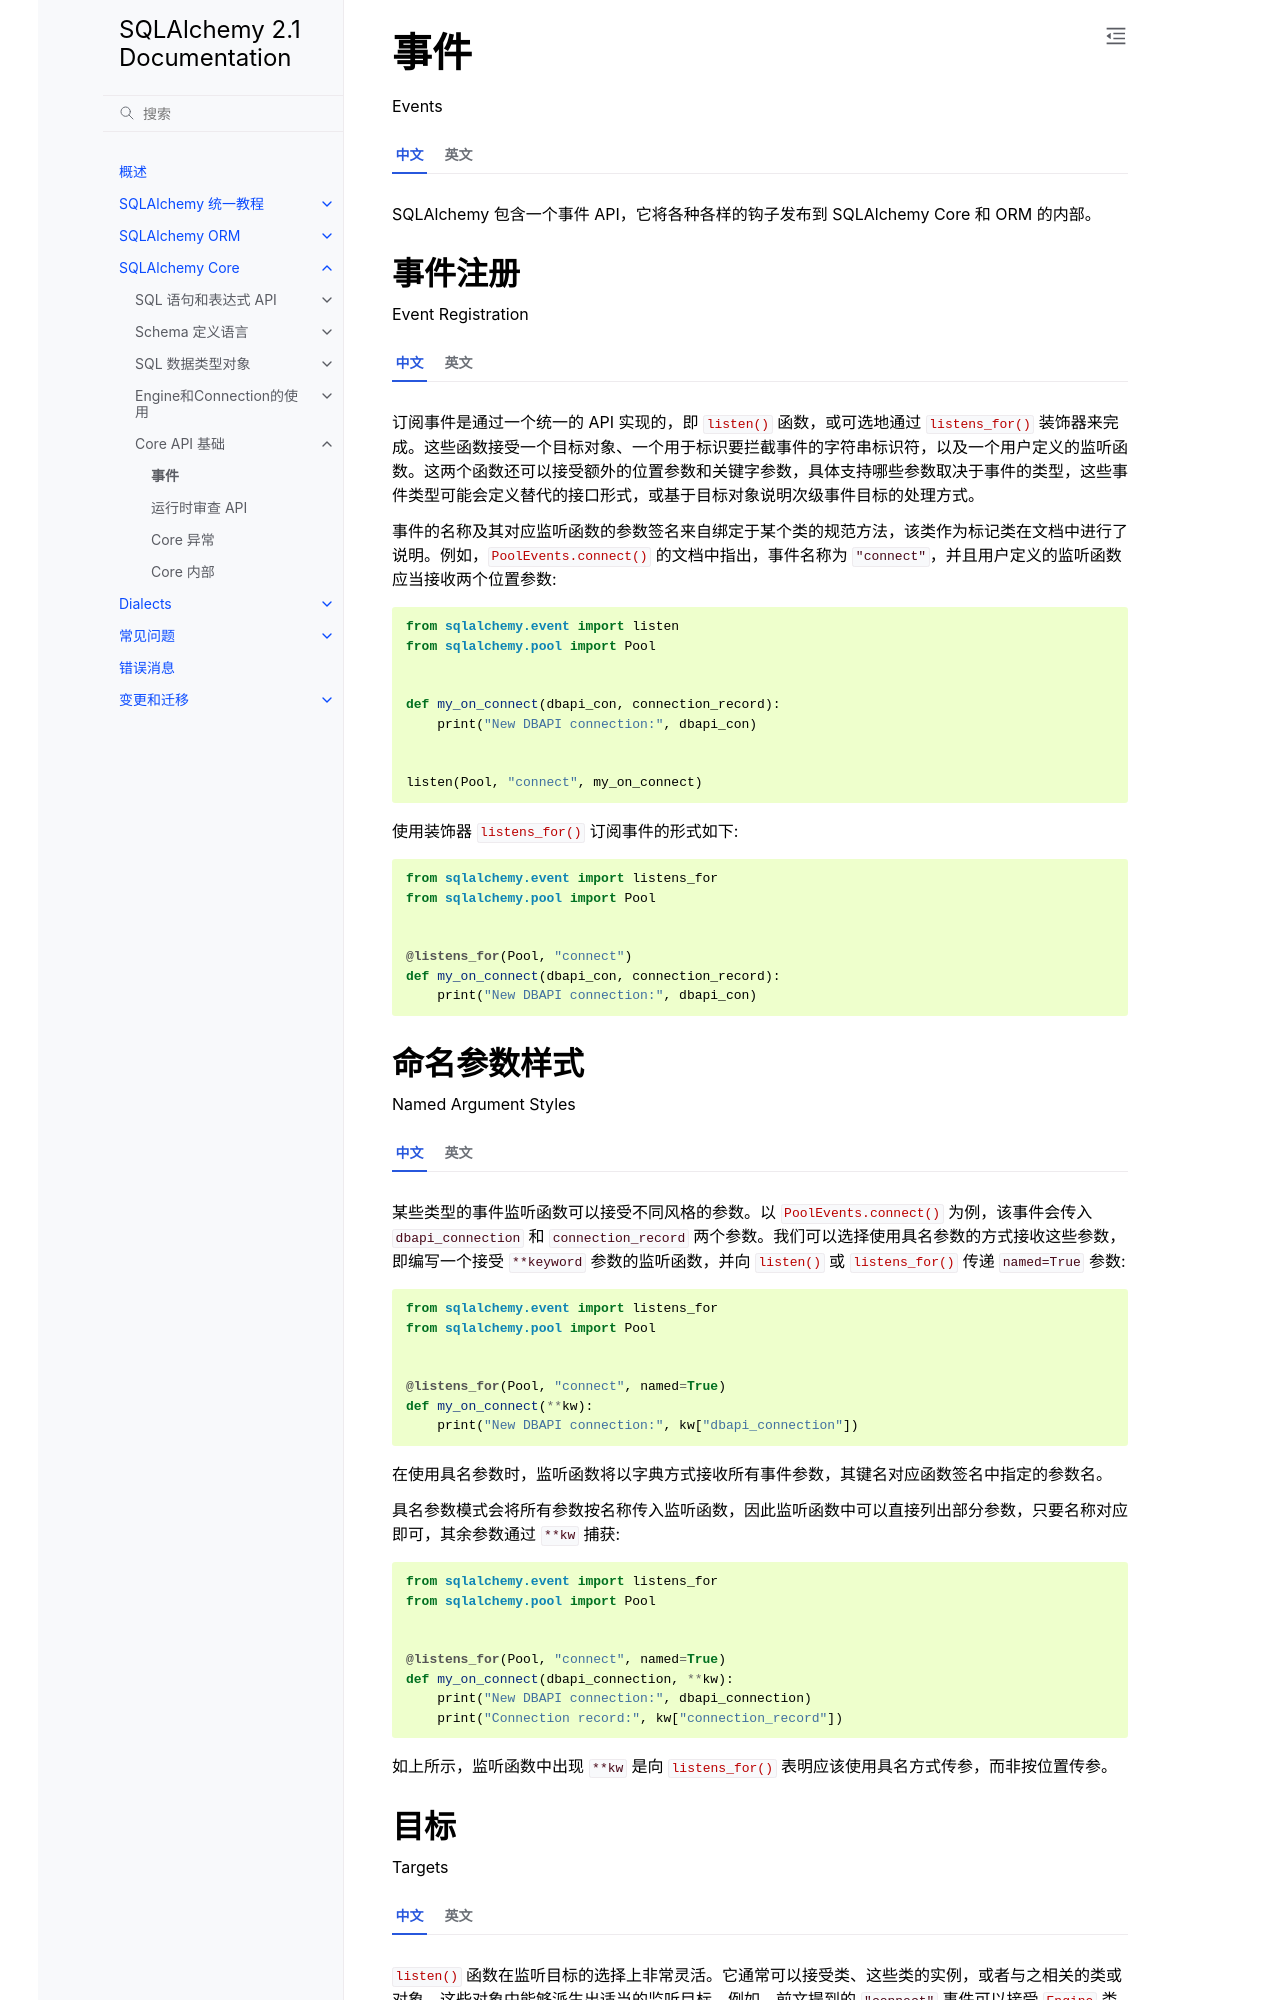

repository: hellowac/sqlalchemy-zh-cn · page: core/event.html · generator: sphinx

.. _event_toplevel:

事件
======

Events

.. tab:: 中文

    SQLAlchemy 包含一个事件 API，它将各种各样的钩子发布到 SQLAlchemy Core 和 ORM 的内部。

.. tab:: 英文

    SQLAlchemy includes an event API which publishes a wide variety of hooks into the internals of both SQLAlchemy Core and ORM.

事件注册
------------------

Event Registration

.. tab:: 中文

    订阅事件是通过一个统一的 API 实现的，即 :func:`.listen` 函数，或可选地通过 :func:`.listens_for` 装饰器来完成。这些函数接受一个目标对象、一个用于标识要拦截事件的字符串标识符，以及一个用户定义的监听函数。这两个函数还可以接受额外的位置参数和关键字参数，具体支持哪些参数取决于事件的类型，这些事件类型可能会定义替代的接口形式，或基于目标对象说明次级事件目标的处理方式。

    事件的名称及其对应监听函数的参数签名来自绑定于某个类的规范方法，该类作为标记类在文档中进行了说明。例如，:meth:`_events.PoolEvents.connect` 的文档中指出，事件名称为 ``"connect"``，并且用户定义的监听函数应当接收两个位置参数::

        from sqlalchemy.event import listen
        from sqlalchemy.pool import Pool


        def my_on_connect(dbapi_con, connection_record):
            print("New DBAPI connection:", dbapi_con)


        listen(Pool, "connect", my_on_connect)

    使用装饰器 :func:`.listens_for` 订阅事件的形式如下::

        from sqlalchemy.event import listens_for
        from sqlalchemy.pool import Pool


        @listens_for(Pool, "connect")
        def my_on_connect(dbapi_con, connection_record):
            print("New DBAPI connection:", dbapi_con)

.. tab:: 英文

    Subscribing to an event occurs through a single API point, the :func:`.listen` function,
    or alternatively the :func:`.listens_for` decorator.   These functions accept a
    target, a string identifier which identifies the event to be intercepted, and
    a user-defined listening function.  Additional positional and keyword arguments to these
    two functions may be supported by
    specific types of events, which may specify alternate interfaces for the given event function, or provide
    instructions regarding secondary event targets based on the given target.

    The name of an event and the argument signature of a corresponding listener function is derived from
    a class bound specification method, which exists bound to a marker class that's described in the documentation.
    For example, the documentation for :meth:`_events.PoolEvents.connect` indicates that the event name is ``"connect"``
    and that a user-defined listener function should receive two positional arguments::

        from sqlalchemy.event import listen
        from sqlalchemy.pool import Pool


        def my_on_connect(dbapi_con, connection_record):
            print("New DBAPI connection:", dbapi_con)


        listen(Pool, "connect", my_on_connect)

    To listen with the :func:`.listens_for` decorator looks like::

        from sqlalchemy.event import listens_for
        from sqlalchemy.pool import Pool


        @listens_for(Pool, "connect")
        def my_on_connect(dbapi_con, connection_record):
            print("New DBAPI connection:", dbapi_con)

.. _event_named_argument_styles:
